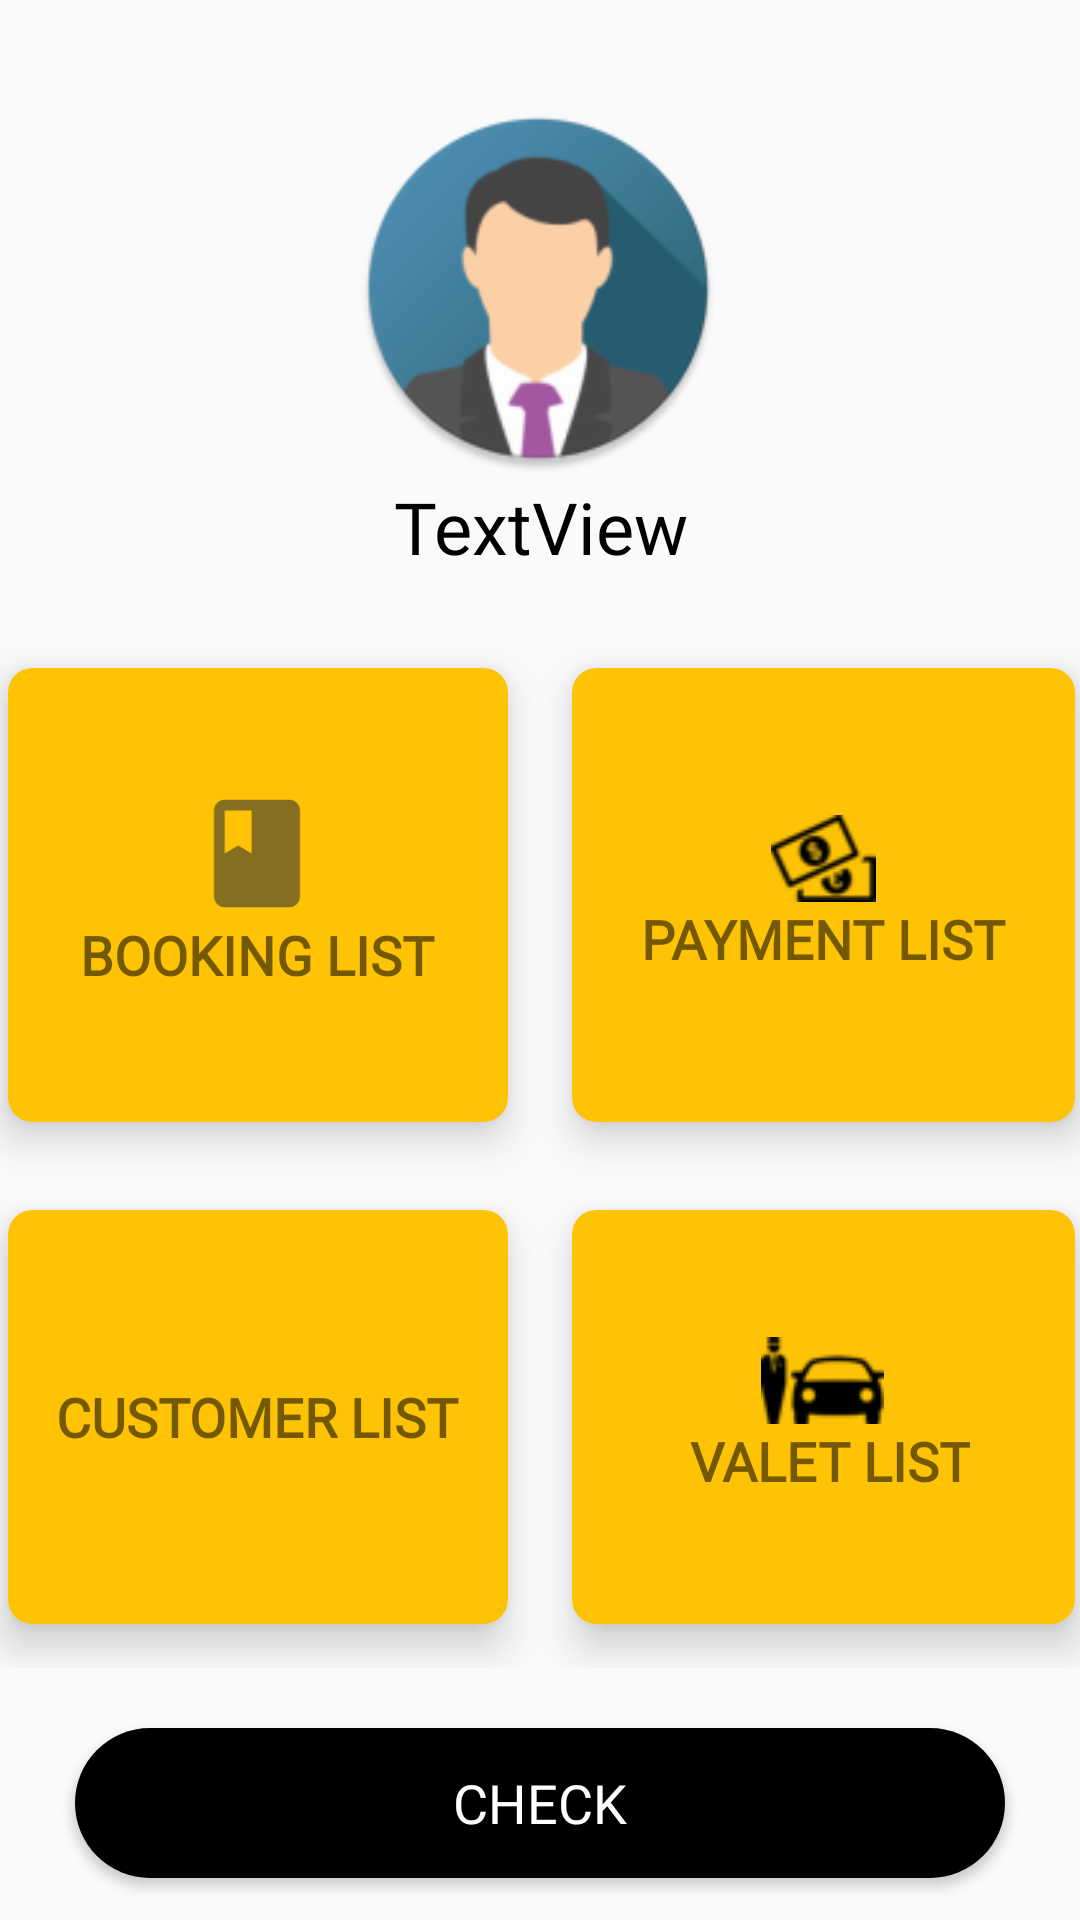

Reconstruct the res/layout file that produces this screen, plus the resources it refers to.
<!-- AndroidManifest.xml: application theme AppTheme -->
<!-- res/layout/fragment_admin_home.xml -->
<?xml version="1.0" encoding="utf-8"?>
<androidx.constraintlayout.widget.ConstraintLayout xmlns:android="http://schemas.android.com/apk/res/android"
    xmlns:app="http://schemas.android.com/apk/res-auto"
    xmlns:tools="http://schemas.android.com/tools"
    android:layout_width="match_parent"
    android:layout_height="match_parent"
    >

    <GridLayout

        android:id="@+id/gridLayout"
        android:layout_width="377dp"
        android:layout_height="348dp"
        android:layout_margin="20dp"
        android:columnCount="2"
        android:rowCount="3"
        app:layout_constraintBottom_toTopOf="@+id/btnCheck"
        app:layout_constraintEnd_toEndOf="parent"
        app:layout_constraintStart_toStartOf="parent">


        <androidx.cardview.widget.CardView
            android:id="@+id/eparking_card"
            android:layout_width="89dp"
            android:layout_height="wrap_content"
            android:layout_row="1"
            android:layout_rowWeight="1"
            android:layout_column="0"
            android:layout_columnWeight="1"
            android:layout_gravity="fill"
            app:cardBackgroundColor="@color/main"
            app:cardCornerRadius="8dp"
            app:cardElevation="8dp"
            app:cardUseCompatPadding="true">

            <LinearLayout
                android:layout_width="129dp"
                android:layout_height="87dp"
                android:layout_gravity="center_vertical|center_horizontal"
                android:gravity="center"
                android:orientation="vertical">

                <ImageView
                    android:id="@+id/imageView20"
                    android:layout_width="66dp"
                    android:layout_height="43dp"
                    android:layout_gravity="center"
                    android:src="@drawable/ic_booking" />

                <TextView
                    android:layout_width="127dp"
                    android:layout_height="27dp"
                    android:fontFamily="@font/bold"
                    android:text="BOOKING LIST"
                    android:textAlignment="center"
                    android:textSize="18sp"
                    android:textStyle="bold" />
            </LinearLayout>
        </androidx.cardview.widget.CardView>


        <androidx.cardview.widget.CardView
            android:id="@+id/receipt_card"
            android:layout_width="85dp"
            android:layout_height="141dp"
            android:layout_row="1"
            android:layout_rowWeight="1"
            android:layout_column="1"
            android:layout_columnWeight="1"
            android:layout_gravity="fill"
            app:cardBackgroundColor="@color/main"
            app:cardCornerRadius="8dp"
            app:cardElevation="8dp"
            app:cardUseCompatPadding="true">

            <LinearLayout
                android:layout_width="wrap_content"
                android:layout_height="wrap_content"
                android:layout_gravity="center_vertical|center_horizontal"
                android:gravity="center"
                android:orientation="vertical">

                <ImageView
                    android:layout_width="40dp"
                    android:layout_height="match_parent"
                    android:layout_gravity="center"
                    app:srcCompat="@drawable/feeresize" />

                <TextView
                    android:layout_width="wrap_content"
                    android:layout_height="wrap_content"
                    android:fontFamily="@font/bold"
                    android:text="PAYMENT LIST"
                    android:textAlignment="center"
                    android:textSize="18sp"
                    android:textStyle="bold" />
            </LinearLayout>
        </androidx.cardview.widget.CardView>

        <androidx.cardview.widget.CardView
            android:id="@+id/fee_card"
            android:layout_width="94dp"
            android:layout_height="wrap_content"
            android:layout_row="2"
            android:layout_rowWeight="1"
            android:layout_column="0"
            android:layout_columnWeight="1"
            android:layout_gravity="fill"
            app:cardBackgroundColor="@color/main"
            app:cardCornerRadius="8dp"
            app:cardElevation="8dp"
            app:cardUseCompatPadding="true">

            <LinearLayout
                android:layout_width="wrap_content"
                android:layout_height="wrap_content"
                android:layout_gravity="center_vertical|center_horizontal"
                android:gravity="center"
                android:orientation="vertical">

                <ImageView
                    android:layout_width="wrap_content"
                    android:layout_height="wrap_content"
                    android:src="@drawable/ic_users" />

                <TextView
                    android:layout_width="wrap_content"
                    android:layout_height="wrap_content"
                    android:fontFamily="@font/bold"
                    android:text="CUSTOMER LIST"
                    android:textAlignment="center"
                    android:textSize="18sp"
                    android:textStyle="bold" />
            </LinearLayout>
        </androidx.cardview.widget.CardView>

        <androidx.cardview.widget.CardView
            android:id="@+id/valet_card"
            android:layout_width="95dp"
            android:layout_height="128dp"
            android:layout_row="2"
            android:layout_rowWeight="1"
            android:layout_column="1"
            android:layout_columnWeight="1"
            android:layout_gravity="fill"
            app:cardBackgroundColor="@color/main"
            app:cardCornerRadius="8dp"
            app:cardElevation="8dp"
            app:cardUseCompatPadding="true">

            <LinearLayout
                android:layout_width="wrap_content"
                android:layout_height="wrap_content"
                android:layout_gravity="center_vertical|center_horizontal"
                android:gravity="center"
                android:orientation="vertical">

                <ImageView
                    android:layout_width="wrap_content"
                    android:layout_height="wrap_content"
                    app:srcCompat="@drawable/valetlogo" />

                <TextView
                    android:layout_width="wrap_content"
                    android:layout_height="wrap_content"
                    android:fontFamily="@font/bold"
                    android:text=" VALET LIST"
                    android:textAlignment="center"
                    android:textSize="18sp"
                    android:textStyle="bold" />
            </LinearLayout>
        </androidx.cardview.widget.CardView>
    </GridLayout>

    <ImageView
        android:id="@+id/imageView2"
        android:layout_width="176dp"
        android:layout_height="123dp"
        app:layout_constraintBottom_toTopOf="@+id/textView2"
        app:layout_constraintEnd_toEndOf="parent"
        app:layout_constraintHorizontal_bias="0.497"
        app:layout_constraintStart_toStartOf="parent"
        app:layout_constraintTop_toTopOf="parent"
        app:layout_constraintVertical_bias="1.0"
        app:srcCompat="@mipmap/ic_launcher_round" />

    <TextView
        android:id="@+id/textView2"
        android:layout_width="209dp"
        android:layout_height="36dp"
        android:layout_marginTop="148dp"
        android:fontFamily="@font/bold"
        android:gravity="center"
        android:text="TextView"
        android:textAlignment="center"
        android:textColor="@color/black"
        android:textSize="24sp"
        app:layout_constraintBottom_toTopOf="@+id/gridLayout"
        app:layout_constraintEnd_toEndOf="parent"
        app:layout_constraintStart_toStartOf="parent"
        app:layout_constraintTop_toTopOf="parent"
        app:layout_constraintVertical_bias="0.398" />

    <Button
        android:id="@+id/btnCheck"
        android:layout_width="310dp"
        android:layout_height="50sp"
        android:background="@drawable/button"
        android:fontFamily="@font/bold"
        android:text="Check"
        android:textColor="#FFFFFF"
        android:textSize="18sp"
        app:layout_constraintBottom_toBottomOf="parent"
        app:layout_constraintEnd_toEndOf="parent"
        app:layout_constraintHorizontal_bias="0.498"
        app:layout_constraintStart_toStartOf="parent"
        app:layout_constraintTop_toTopOf="parent"
        app:layout_constraintVertical_bias="0.976" />

</androidx.constraintlayout.widget.ConstraintLayout>
<!-- resources referenced by this layout -->
<resources>
  <color name="black">#000000</color>
  <color name="main">#fec305</color>
  <!-- drawable button (drawable) -->
  <?xml version="1.0" encoding="utf-8"?>
  <shape android:shape="rectangle" xmlns:android="http://schemas.android.com/apk/res/android">
  
      <corners android:radius="50sp"/>
      <solid android:color="@color/black"/>
  
  </shape>
  <!-- drawable feeresize: png bitmap (drawable, 1638 bytes) -->
  <!-- drawable ic_booking (drawable-anydpi) -->
  <vector xmlns:android="http://schemas.android.com/apk/res/android"
      android:width="24dp"
      android:height="24dp"
      android:viewportWidth="24"
      android:viewportHeight="24"
      android:tint="#333333"
      android:alpha="0.6">
    <path
        android:fillColor="@android:color/white"
        android:pathData="M18,2H6c-1.1,0 -2,0.9 -2,2v16c0,1.1 0.9,2 2,2h12c1.1,0 2,-0.9 2,-2V4c0,-1.1 -0.9,-2 -2,-2zM6,4h5v8l-2.5,-1.5L6,12V4z"/>
  </vector>
  <!-- drawable valetlogo: png bitmap (drawable, 1505 bytes) -->
  <!-- mipmap ic_launcher_round: png bitmap (mipmap-hdpi, 5241 bytes) -->
  <style name="AppTheme" parent="Theme.AppCompat.Light.DarkActionBar">
          
          <item name="colorPrimary">@color/colorBackground2</item>
          <item name="colorPrimaryDark">@color/colorPrimaryDark</item>
          <item name="colorAccent">@color/colorAccent</item>
      </style>
  <color name="colorPrimaryDark">#000000</color>
  <color name="colorAccent">#D81B60</color>
</resources>
